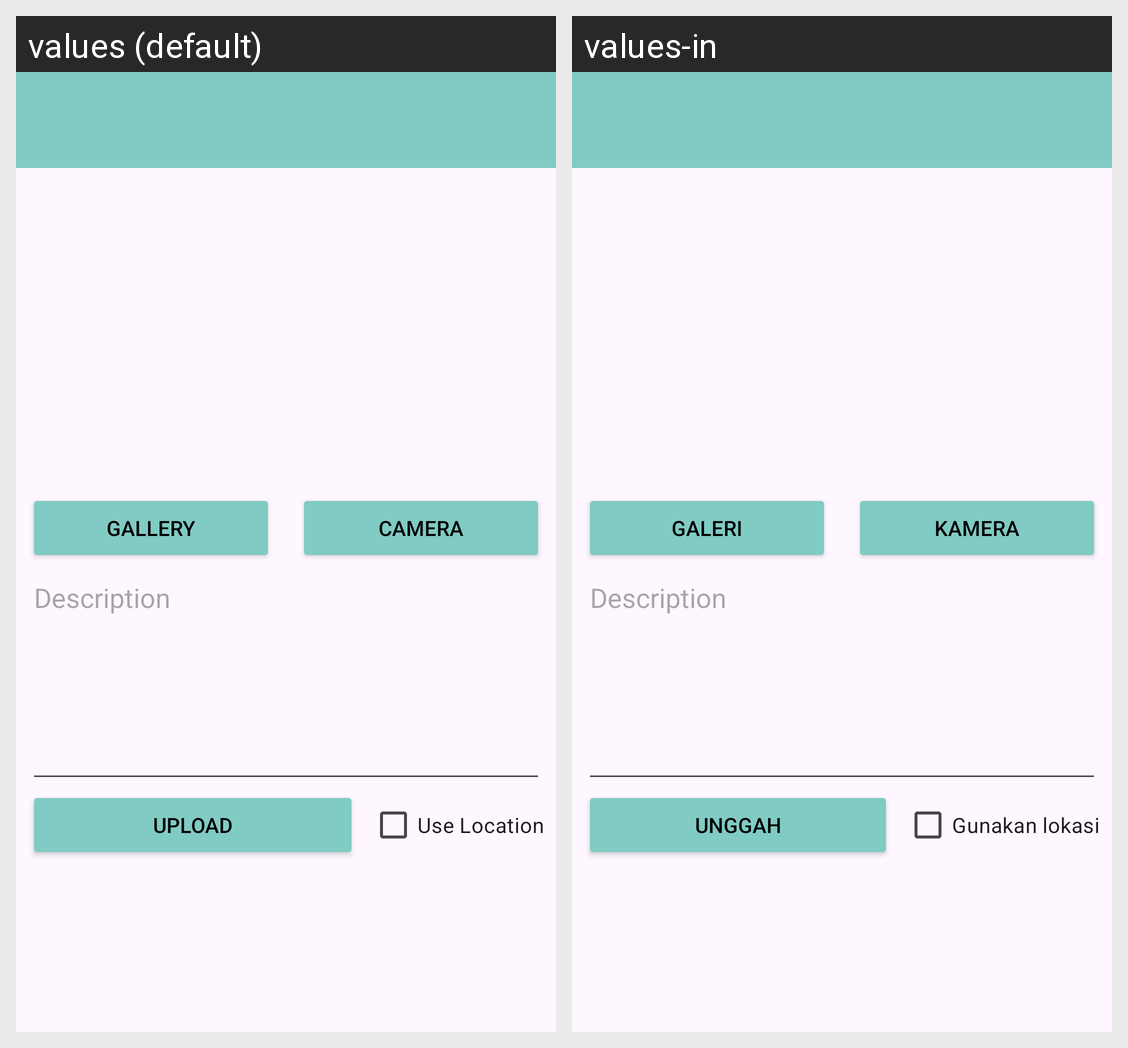

Here is an Android app screen in its default locale and in the app's own translations. Write out the translated-string differences for the strings that appear on this screen.
Android screen res/layout/activity_add_story.xml rendered under 2 locales, left to right: values (default), values-in. Device: Nexus 5 (rendered at 1080×1920; each locale shown at half size, 540×960, under a caption strip naming it); theme Theme.StoryApp.
Strings drawn on this screen, with the default value and each locale's value (text and hints the layout hard-codes, and strings that could not be matched under every locale, appear in the picture but are not listed):

gallery
  values: Gallery
  values-in: Galeri

camera
  values: Camera
  values-in: Kamera

description
  values: Description
  values-in: Description

upload
  values: Upload
  values-in: Unggah

use_location
  values: Use Location
  values-in: Gunakan lokasi
